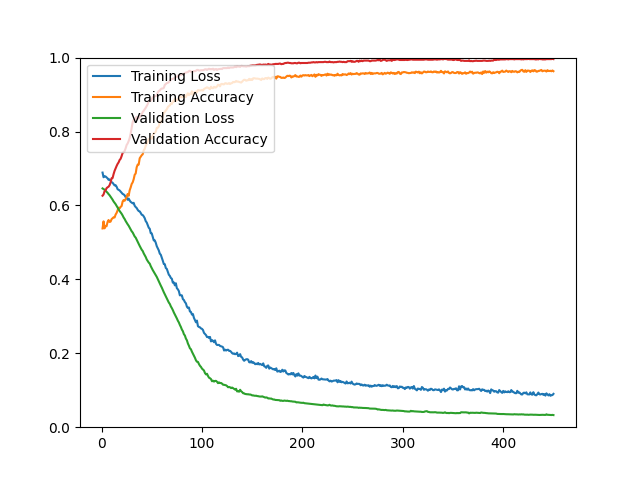

The file beside this chart, header and first rows:
epoch, loss, acc, val_loss, val_acc
1, 0.6889, 0.5377, 0.6460, 0.6263
2, 0.6763, 0.5569, 0.6443, 0.6296
3, 0.6789, 0.5380, 0.6425, 0.6385
4, 0.6784, 0.5448, 0.6398, 0.6409
5, 0.6758, 0.5436, 0.6373, 0.6466
6, 0.6733, 0.5553, 0.6342, 0.6491
7, 0.6692, 0.5605, 0.6306, 0.6507
8, 0.6704, 0.5553, 0.6276, 0.6548
9, 0.6677, 0.5561, 0.6236, 0.6621
10, 0.6629, 0.5629, 0.6198, 0.6734
11, 0.6614, 0.5656, 0.6156, 0.6742
12, 0.6576, 0.5679, 0.6107, 0.6848
13, 0.6542, 0.5674, 0.6072, 0.6937
14, 0.6548, 0.5753, 0.6035, 0.7002
15, 0.6507, 0.5798, 0.5988, 0.7067
16, 0.6439, 0.5866, 0.5935, 0.7124
17, 0.6424, 0.5939, 0.5889, 0.7165
18, 0.6406, 0.5922, 0.5849, 0.7230
19, 0.6374, 0.5961, 0.5812, 0.7262
20, 0.6345, 0.5985, 0.5775, 0.7335
21, 0.6312, 0.6104, 0.5728, 0.7425
22, 0.6298, 0.6147, 0.5673, 0.7441
23, 0.6274, 0.6126, 0.5633, 0.7474
24, 0.6224, 0.6171, 0.5579, 0.7547
25, 0.6209, 0.6233, 0.5533, 0.7636
26, 0.6154, 0.6310, 0.5490, 0.7677
27, 0.6186, 0.6261, 0.5451, 0.7742
28, 0.6135, 0.6408, 0.5401, 0.7823
29, 0.6097, 0.6486, 0.5353, 0.7945
30, 0.6076, 0.6580, 0.5301, 0.8099
31, 0.6057, 0.6624, 0.5268, 0.8253
32, 0.6071, 0.6708, 0.5216, 0.8318
33, 0.5991, 0.6829, 0.5160, 0.8327
34, 0.5956, 0.6865, 0.5129, 0.8367
35, 0.5930, 0.7034, 0.5071, 0.8400
36, 0.5882, 0.7104, 0.5006, 0.8343
37, 0.5848, 0.7106, 0.4956, 0.8359
38, 0.5839, 0.7276, 0.4904, 0.8392
39, 0.5797, 0.7319, 0.4855, 0.8424
40, 0.5748, 0.7359, 0.4801, 0.8465
41, 0.5739, 0.7385, 0.4767, 0.8530
42, 0.5704, 0.7494, 0.4703, 0.8562
43, 0.5655, 0.7529, 0.4654, 0.8603
44, 0.5575, 0.7614, 0.4604, 0.8643
45, 0.5538, 0.7668, 0.4538, 0.8692
46, 0.5466, 0.7728, 0.4494, 0.8741
47, 0.5398, 0.7797, 0.4453, 0.8830
48, 0.5369, 0.7791, 0.4425, 0.8830
49, 0.5249, 0.7852, 0.4357, 0.8830
50, 0.5243, 0.7805, 0.4302, 0.8871
51, 0.5144, 0.7897, 0.4251, 0.8928
52, 0.5053, 0.7954, 0.4205, 0.8936
53, 0.5055, 0.7965, 0.4164, 0.8960
54, 0.4990, 0.7996, 0.4118, 0.8960
55, 0.4897, 0.8099, 0.4066, 0.8985
56, 0.4841, 0.8103, 0.4006, 0.9058
57, 0.4784, 0.8137, 0.3948, 0.9098
58, 0.4696, 0.8273, 0.3893, 0.9106
59, 0.4666, 0.8240, 0.3831, 0.9147
60, 0.4588, 0.8297, 0.3777, 0.9163
... 390 more rows
